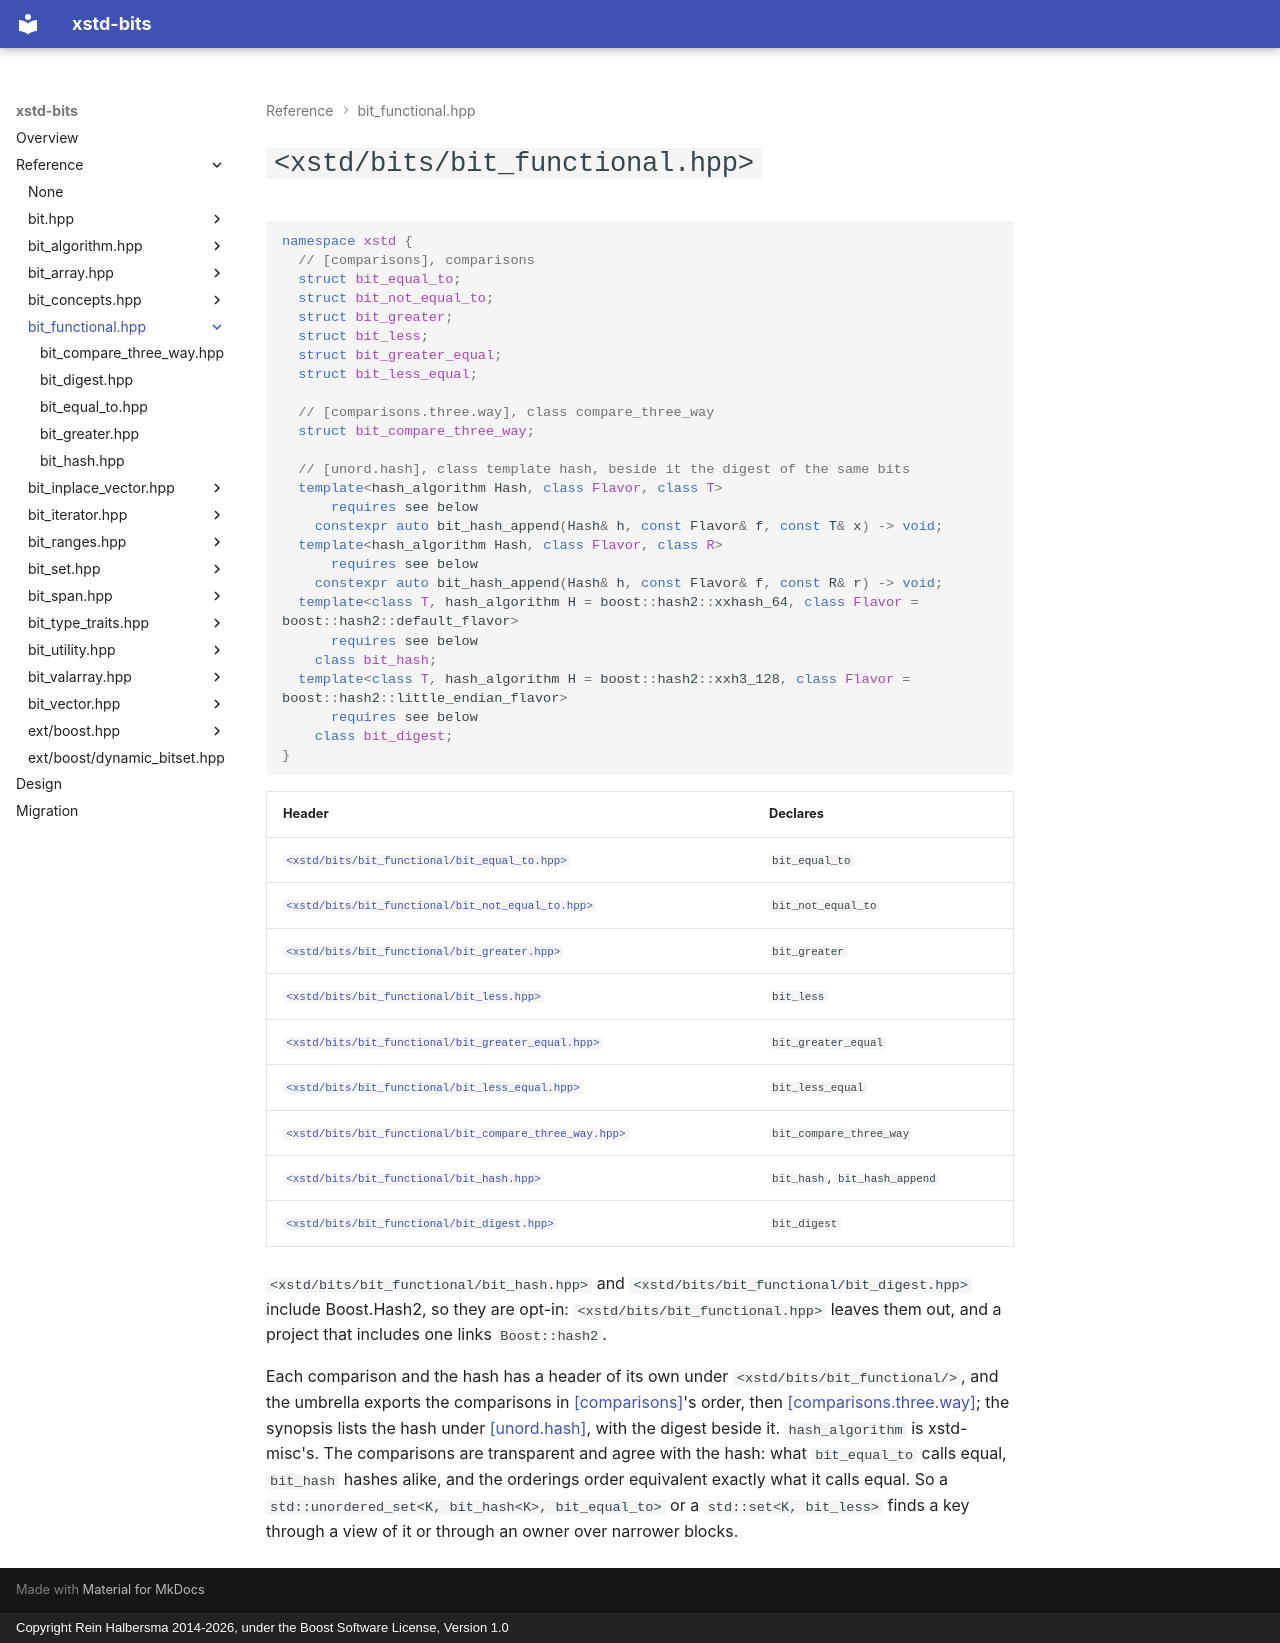

repository: rhalbersma/xstd-bits · page: reference/bit_functional/index.html · generator: mkdocs · copyright: Copyright Rein Halbersma 2014-2026, under the Boost Software License, Version 1.0

# `<xstd/bits/bit_functional.hpp>`

```cpp
namespace xstd {
  // [comparisons], comparisons
  struct bit_equal_to;
  struct bit_not_equal_to;
  struct bit_greater;
  struct bit_less;
  struct bit_greater_equal;
  struct bit_less_equal;

  // [comparisons.three.way], class compare_three_way
  struct bit_compare_three_way;

  // [unord.hash], class template hash, beside it the digest of the same bits
  template<hash_algorithm Hash, class Flavor, class T>
      requires see below
    constexpr auto bit_hash_append(Hash& h, const Flavor& f, const T& x) -> void;
  template<hash_algorithm Hash, class Flavor, class R>
      requires see below
    constexpr auto bit_hash_append(Hash& h, const Flavor& f, const R& r) -> void;
  template<class T, hash_algorithm H = boost::hash2::xxhash_64, class Flavor = boost::hash2::default_flavor>
      requires see below
    class bit_hash;
  template<class T, hash_algorithm H = boost::hash2::xxh3_128, class Flavor = boost::hash2::little_endian_flavor>
      requires see below
    class bit_digest;
}
```

| Header | Declares |
| :----- | :------- |
| [`<xstd/bits/bit_functional/bit_equal_to.hpp>`](bit_equal_to.md) | `bit_equal_to` |
| [`<xstd/bits/bit_functional/bit_not_equal_to.hpp>`](bit_equal_to.md) | `bit_not_equal_to` |
| [`<xstd/bits/bit_functional/bit_greater.hpp>`](bit_greater.md) | `bit_greater` |
| [`<xstd/bits/bit_functional/bit_less.hpp>`](bit_greater.md) | `bit_less` |
| [`<xstd/bits/bit_functional/bit_greater_equal.hpp>`](bit_greater.md) | `bit_greater_equal` |
| [`<xstd/bits/bit_functional/bit_less_equal.hpp>`](bit_greater.md) | `bit_less_equal` |
| [`<xstd/bits/bit_functional/bit_compare_three_way.hpp>`](bit_compare_three_way.md) | `bit_compare_three_way` |
| [`<xstd/bits/bit_functional/bit_hash.hpp>`](bit_hash.md) | `bit_hash`, `bit_hash_append` |
| [`<xstd/bits/bit_functional/bit_digest.hpp>`](bit_digest.md) | `bit_digest` |

`<xstd/bits/bit_functional/bit_hash.hpp>` and `<xstd/bits/bit_functional/bit_digest.hpp>` include Boost.Hash2, so they are
opt-in: `<xstd/bits/bit_functional.hpp>` leaves them out, and a project that includes one links `Boost::hash2`.

Each comparison and the hash has a header of its own under `<xstd/bits/bit_functional/>`, and the umbrella exports
the comparisons in [[comparisons]](https://eel.is/c++draft/comparisons)'s order, then
[[comparisons.three.way]](https://eel.is/c++draft/comparisons.three.way); the synopsis lists the hash under
[[unord.hash]](https://eel.is/c++draft/unord.hash), with the digest beside it. `hash_algorithm` is xstd-misc's. The
comparisons are transparent and agree with the hash: what `bit_equal_to` calls equal, `bit_hash` hashes alike, and
the orderings order equivalent exactly what it calls equal. So a `std::unordered_set<K, bit_hash<K>, bit_equal_to>`
or a `std::set<K, bit_less>` finds a key through a view of it or through an owner over narrower blocks.
